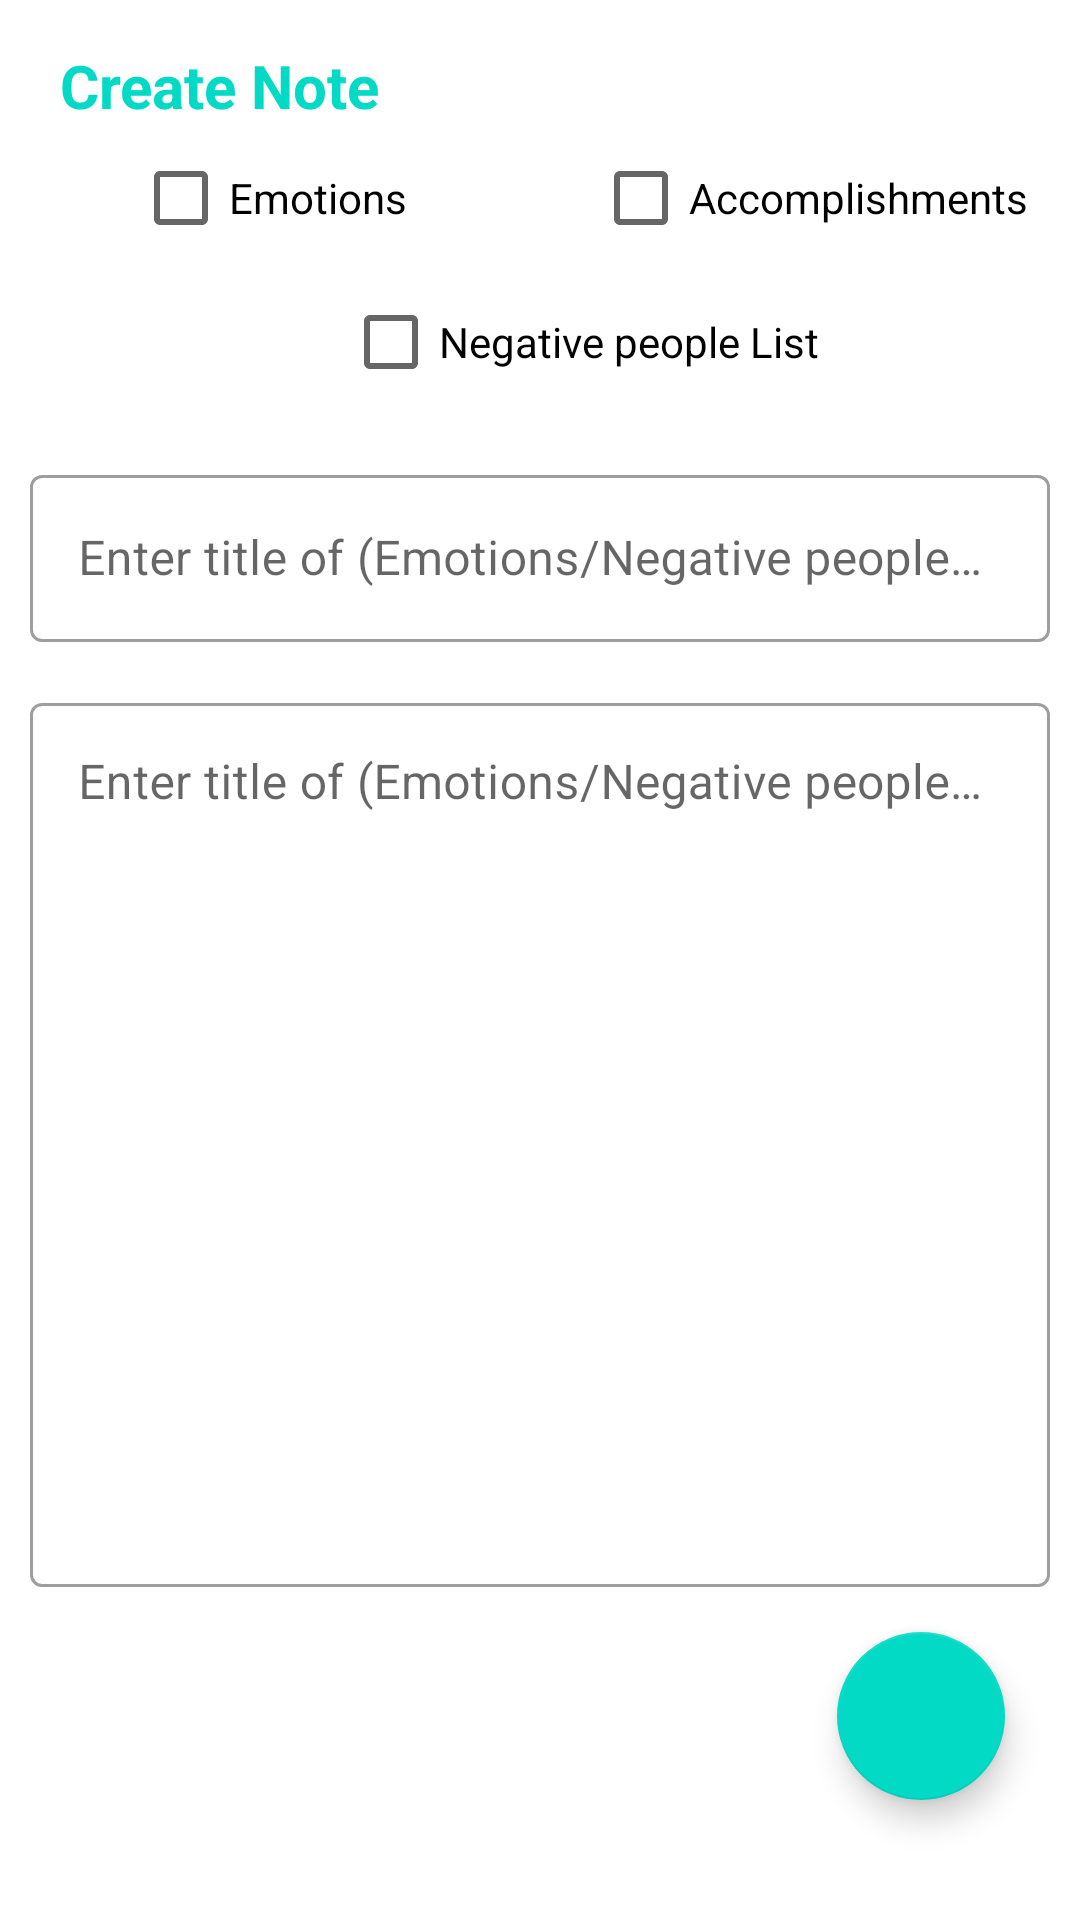

Write the Android layout XML for this screen, with the resource values it uses.
<!-- AndroidManifest.xml: application theme Theme.DepressionReducer -->
<!-- res/layout/activity_add.xml -->
<?xml version="1.0" encoding="utf-8"?>
<androidx.constraintlayout.widget.ConstraintLayout xmlns:android="http://schemas.android.com/apk/res/android"
    xmlns:app="http://schemas.android.com/apk/res-auto"
    xmlns:tools="http://schemas.android.com/tools"
    android:layout_width="match_parent"
    android:layout_height="match_parent"
    tools:context=".AddActivity">

    <com.google.android.material.textfield.TextInputLayout
        android:id="@+id/emailLayout"
        style="@style/Widget.MaterialComponents.TextInputLayout.OutlinedBox"
        android:layout_width="0dp"
        android:layout_height="wrap_content"
        android:layout_marginStart="10dp"
        android:layout_marginTop="15dp"
        android:layout_marginEnd="10dp"
        android:hint="Enter title of (Emotions/Negative people/Accomplishments)"
        app:layout_constraintEnd_toEndOf="parent"
        app:layout_constraintStart_toStartOf="parent"
        app:layout_constraintTop_toBottomOf="@+id/checkBoxNegative">

        <com.google.android.material.textfield.TextInputEditText
            android:id="@+id/title"
            android:layout_width="match_parent"
            android:layout_height="wrap_content"

            android:inputType="textMultiLine" />
    </com.google.android.material.textfield.TextInputLayout>

    <com.google.android.material.textfield.TextInputLayout
        android:id="@+id/noteLayout"
        style="@style/Widget.MaterialComponents.TextInputLayout.OutlinedBox"
        android:layout_width="0dp"
        android:layout_height="300dp"
        android:layout_marginStart="10dp"
        android:layout_marginTop="15dp"
        android:layout_marginEnd="10dp"
        android:hint="Enter title of (Emotions/Negative people/Accomplishments)"
        app:layout_constraintEnd_toEndOf="parent"
        app:layout_constraintStart_toStartOf="parent"
        app:layout_constraintTop_toBottomOf="@+id/emailLayout">

        <com.google.android.material.textfield.TextInputEditText
            android:id="@+id/notes"
            android:layout_width="match_parent"
            android:layout_height="match_parent"
            android:gravity="top"
            android:inputType="textMultiLine" />
    </com.google.android.material.textfield.TextInputLayout>

    <TextView
        android:id="@+id/textView"
        android:layout_width="wrap_content"
        android:layout_height="wrap_content"
        android:layout_marginStart="20dp"
        android:layout_marginTop="15dp"
        android:text="Create Note"
        android:textColor="@color/teal_200"
        android:textSize="20sp"
        android:textStyle="bold"
        app:layout_constraintStart_toStartOf="parent"
        app:layout_constraintTop_toTopOf="parent" />

    <com.google.android.material.floatingactionbutton.FloatingActionButton
        android:id="@+id/btnAddNote"
        android:layout_width="wrap_content"
        android:layout_height="wrap_content"
        android:layout_marginTop="15dp"
        android:layout_marginEnd="25dp"
        android:clickable="true"
        android:focusable="true"
        app:layout_constraintEnd_toEndOf="parent"
        app:layout_constraintTop_toBottomOf="@+id/noteLayout"
        app:srcCompat="@drawable/round_check_24" />

    <CheckBox
        android:id="@+id/checkBoxEmotions"
        android:layout_width="wrap_content"
        android:layout_height="wrap_content"
        android:text="Emotions"
        app:layout_constraintEnd_toStartOf="@+id/guideline8"
        app:layout_constraintStart_toStartOf="parent"
        app:layout_constraintTop_toBottomOf="@+id/textView" />

    <CheckBox
        android:id="@+id/checkBoxAccom"
        android:layout_width="wrap_content"
        android:layout_height="wrap_content"
        android:text="Accomplishments"
        app:layout_constraintEnd_toEndOf="parent"
        app:layout_constraintStart_toStartOf="@+id/guideline8"
        app:layout_constraintTop_toTopOf="@+id/checkBoxEmotions" />

    <CheckBox
        android:id="@+id/checkBoxNegative"
        android:layout_width="wrap_content"
        android:layout_height="wrap_content"
        android:text="Negative people List"
        app:layout_constraintEnd_toEndOf="@+id/checkBoxAccom"

        app:layout_constraintStart_toStartOf="@+id/checkBoxEmotions"
        app:layout_constraintTop_toBottomOf="@+id/checkBoxAccom" />

    <androidx.constraintlayout.widget.Guideline
        android:id="@+id/guideline8"
        android:layout_width="wrap_content"
        android:layout_height="wrap_content"
        android:orientation="vertical"
        app:layout_constraintGuide_percent=".5" />

</androidx.constraintlayout.widget.ConstraintLayout>
<!-- resources referenced by this layout -->
<resources>
  <color name="teal_200">#FF03DAC5</color>
  <style name="Theme.DepressionReducer" parent="Theme.MaterialComponents.Light.NoActionBar">
          
          <item name="colorPrimary">@color/purple_500</item>
          <item name="colorPrimaryVariant">@color/purple_700</item>
          <item name="colorOnPrimary">@color/white</item>
          
          <item name="colorSecondary">@color/teal_200</item>
          <item name="colorSecondaryVariant">@color/teal_700</item>
          <item name="colorOnSecondary">@color/black</item>
          
          <item name="android:statusBarColor">?attr/colorPrimaryVariant</item>
          
      </style>
  <color name="purple_500">#FF6200EE</color>
  <color name="purple_700">#FF3700B3</color>
  <color name="white">#FFFFFFFF</color>
  <color name="teal_700">#FF018786</color>
  <color name="black">#FF000000</color>
</resources>
